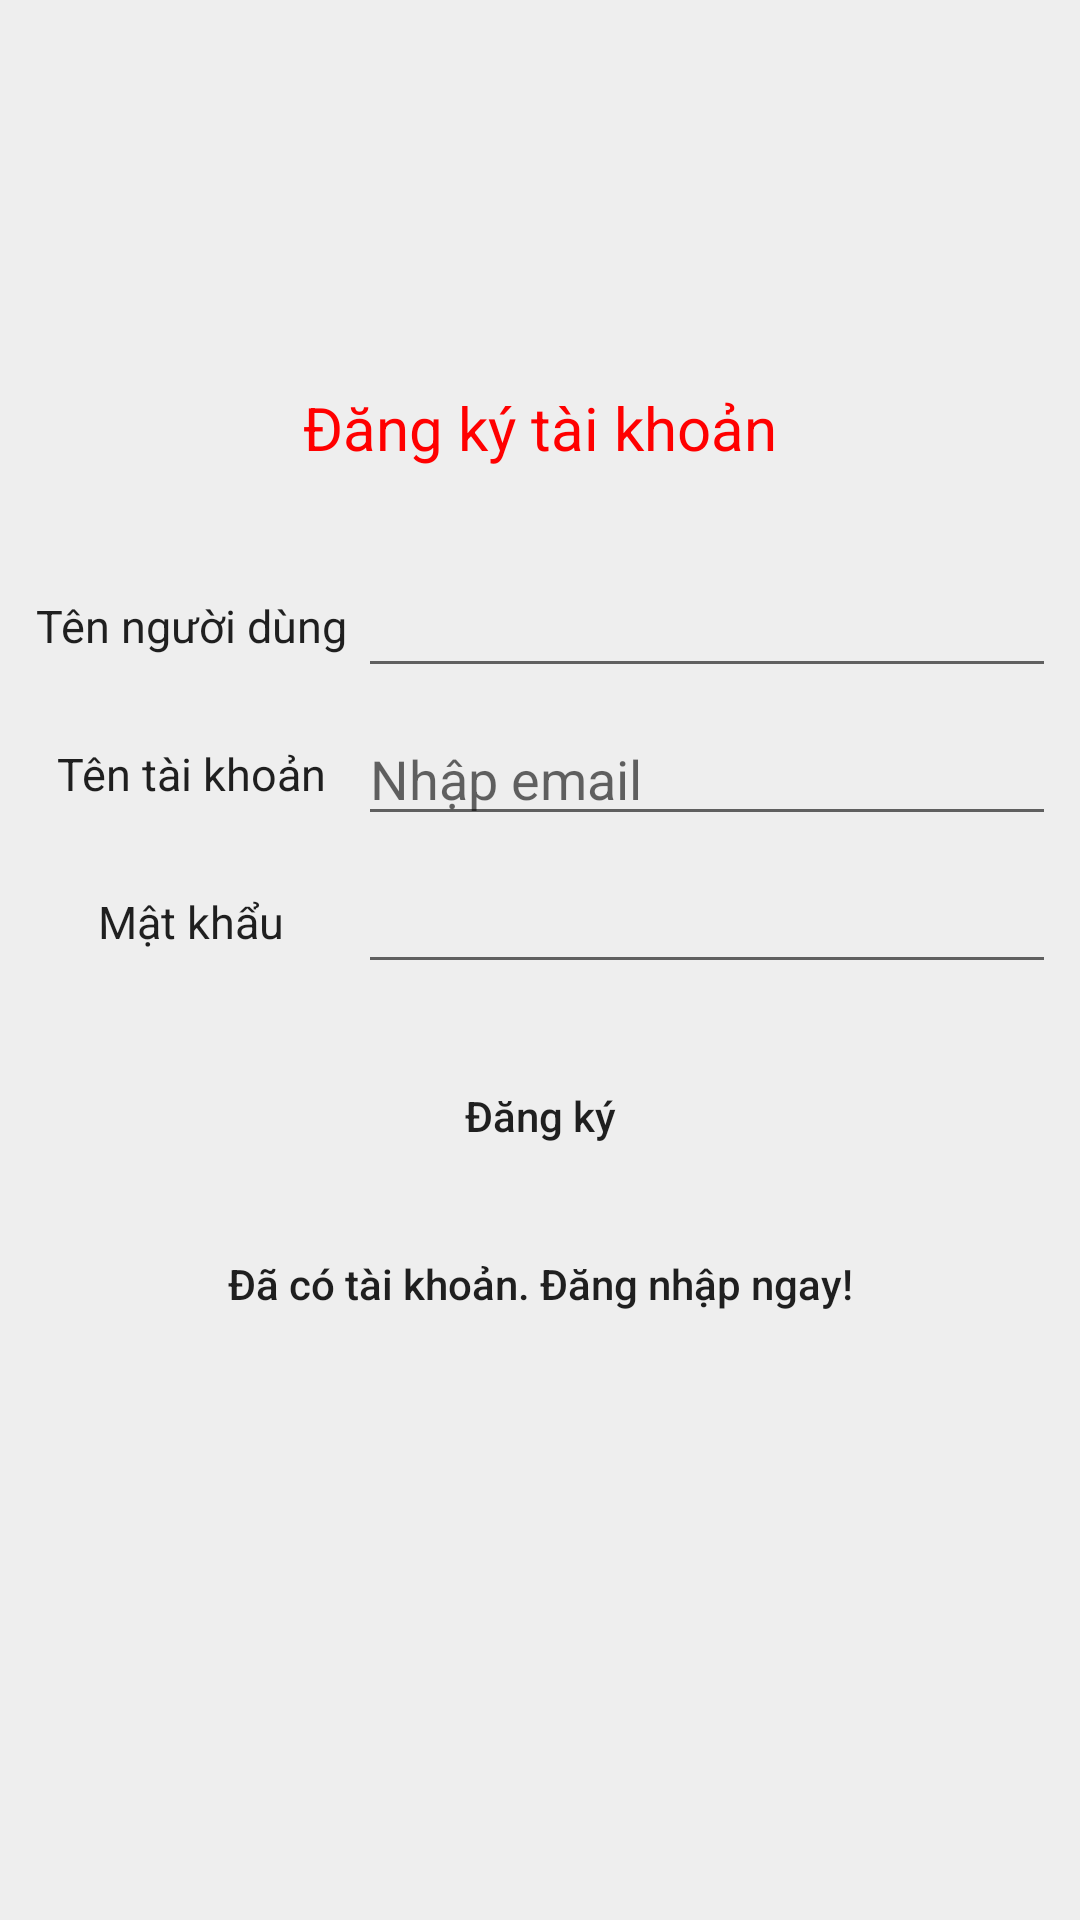

Here is an Android app screen rendered from its layout file. Give the layout XML and the strings, colors and styles it references.
<!-- AndroidManifest.xml: application theme AppTheme -->
<!-- res/layout/activity_registration.xml -->
<?xml version="1.0" encoding="utf-8"?>
<android.support.constraint.ConstraintLayout xmlns:android="http://schemas.android.com/apk/res/android"
    xmlns:app="http://schemas.android.com/apk/res-auto"
    xmlns:tools="http://schemas.android.com/tools"
    android:layout_width="match_parent"
    android:layout_height="match_parent"
    tools:context="com.example.t2m.moneytracker.account.RegistrationActivity">
    <ImageView
        android:id="@+id/imgUserLoginRe"
        android:layout_width="141dp"
        android:layout_height="97dp"
        android:layout_marginStart="8dp"
        android:layout_marginLeft="8dp"
        android:layout_marginTop="8dp"
        android:layout_marginEnd="8dp"
        android:layout_marginRight="8dp"
        app:layout_constraintEnd_toEndOf="parent"
        app:layout_constraintHorizontal_bias="0.495"
        app:layout_constraintStart_toStartOf="parent"
        app:layout_constraintTop_toTopOf="parent"
        app:srcCompat="@drawable/ic_splash_screen" />

    <TextView
        android:id="@+id/textView2"
        android:layout_width="wrap_content"
        android:layout_height="wrap_content"
        android:layout_marginStart="8dp"
        android:layout_marginLeft="8dp"
        android:layout_marginTop="24dp"
        android:layout_marginEnd="8dp"
        android:layout_marginRight="8dp"
        android:text="@string/signup_account"
        android:textSize="20dp"
        android:textColor="#ff0000"
        android:textAppearance="?android:attr/textAppearanceLarge"
        app:layout_constraintEnd_toEndOf="parent"
        app:layout_constraintStart_toStartOf="parent"
        app:layout_constraintTop_toBottomOf="@+id/imgUserLoginRe" />

    <LinearLayout
        android:id="@+id/linearLayout01"
        android:layout_width="match_parent"
        android:layout_height="wrap_content"
        android:layout_marginStart="8dp"
        android:layout_marginLeft="8dp"
        android:layout_marginTop="32dp"
        android:layout_marginEnd="8dp"
        android:layout_marginRight="8dp"
        android:orientation="horizontal"
        android:weightSum="3"
        app:layout_constraintEnd_toEndOf="parent"
        app:layout_constraintStart_toStartOf="parent"
        app:layout_constraintTop_toBottomOf="@+id/textView2">

        <TextView
            android:id="@+id/textView01"
            android:layout_width="100dp"
            android:layout_height="match_parent"
            android:layout_weight="1"
            android:gravity="center"
            android:text="@string/user_name"
            android:textAppearance="?android:attr/textAppearanceLarge"
            android:textSize="15dp" />

        <EditText
            android:id="@+id/txtUsername"
            android:layout_width="wrap_content"
            android:layout_height="wrap_content"
            android:layout_weight="2"
            android:ems="10"
            android:inputType="textPersonName"
             />

    </LinearLayout>

    <LinearLayout
        android:id="@+id/linearLayout"
        android:layout_width="match_parent"
        android:layout_height="wrap_content"
        android:layout_marginStart="8dp"
        android:layout_marginLeft="8dp"
        android:layout_marginTop="8dp"
        android:layout_marginEnd="8dp"
        android:layout_marginRight="8dp"
        android:orientation="horizontal"
        android:weightSum="3"
        app:layout_constraintEnd_toEndOf="parent"
        app:layout_constraintStart_toStartOf="parent"
        app:layout_constraintTop_toBottomOf="@+id/linearLayout01">

        <TextView
            android:id="@+id/textView3"
            android:layout_width="100dp"
            android:layout_height="match_parent"
            android:layout_weight="1"
            android:gravity="center"
            android:text="@string/name_account"
            android:textAppearance="?android:attr/textAppearanceLarge"
            android:textSize="15dp" />

        <EditText
            android:id="@+id/txtEmailRe"
            android:layout_width="wrap_content"
            android:layout_height="wrap_content"
            android:layout_weight="2"
            android:ems="10"
            android:inputType="textPersonName"
            android:hint="@string/enter_your_email" />

    </LinearLayout>

    <LinearLayout
        android:id="@+id/linearLayout2"
        android:layout_width="match_parent"
        android:layout_height="wrap_content"
        android:layout_marginStart="8dp"
        android:layout_marginLeft="8dp"
        android:layout_marginTop="8dp"
        android:layout_marginEnd="8dp"
        android:layout_marginRight="8dp"
        android:weightSum="3"
        android:orientation="horizontal"
        app:layout_constraintEnd_toEndOf="parent"
        app:layout_constraintStart_toStartOf="parent"
        app:layout_constraintTop_toBottomOf="@+id/linearLayout">

        <TextView
            android:id="@+id/textView4"
            android:layout_width="100dp"
            android:layout_height="match_parent"
            android:layout_weight="1"
            android:gravity="center"
            android:text="@string/password"
            android:textAppearance="?android:attr/textAppearanceLarge"
            android:textSize="15dp" />

        <EditText
            android:id="@+id/txtPassWordRe"
            android:layout_width="wrap_content"
            android:layout_height="wrap_content"
            android:layout_weight="2"
            android:ems="10"
            android:inputType="textPersonName"
            android:password="true"
            android:text="" />

    </LinearLayout>

    <Button
        android:id="@+id/btnRegistration"
        android:layout_width="wrap_content"
        android:layout_height="wrap_content"
        android:layout_marginStart="8dp"
        android:layout_marginLeft="8dp"
        android:layout_marginTop="20dp"
        android:layout_marginEnd="8dp"
        android:layout_marginRight="8dp"
        android:text="@string/signup"
        android:background="@null"
        android:textAllCaps="false"
        app:layout_constraintEnd_toEndOf="parent"

        app:layout_constraintStart_toStartOf="parent"
        app:layout_constraintTop_toBottomOf="@+id/linearLayout2" />

    <Button
        android:id="@+id/btnSigninRe"
        android:layout_width="wrap_content"
        android:layout_height="wrap_content"
        android:layout_marginStart="8dp"
        android:layout_marginLeft="8dp"
        android:layout_marginTop="8dp"
        android:layout_marginEnd="8dp"
        android:layout_marginRight="8dp"
        android:background="@null"
        android:text="@string/account_exist_signin_now"
        android:textAllCaps="false"
        app:layout_constraintEnd_toEndOf="parent"

        app:layout_constraintStart_toStartOf="parent"
        app:layout_constraintTop_toBottomOf="@+id/btnRegistration" />

</android.support.constraint.ConstraintLayout>
<!-- resources referenced by this layout -->
<resources>
  <!-- drawable ic_splash_screen: png bitmap (drawable, 3347 bytes) -->
  <string name="account_exist_signin_now">Đã có tài khoản. Đăng nhập ngay!</string>
  <string name="enter_your_email">Nhập email</string>
  <string name="name_account">Tên tài khoản </string>
  <string name="password">Mật khẩu</string>
  <string name="signup">Đăng ký</string>
  <string name="signup_account">Đăng ký tài khoản</string>
  <string name="user_name">Tên người dùng</string>
  <style name="AppTheme" parent="Theme.AppCompat.Light.DarkActionBar">
          
          <item name="colorPrimary">@color/colorPrimary</item>
          <item name="colorPrimaryDark">@color/colorPrimaryDark</item>
          <item name="colorAccent">@color/colorAccent</item>
          <item name="android:colorBackground">@color/colorBackgroundPrimary</item>
          
      </style>
  <color name="colorPrimary">@color/p_500</color>
  <color name="colorPrimaryDark">@color/p_750</color>
  <color name="colorAccent">@color/a_200</color>
  <color name="colorBackgroundPrimary">#EEEEEE</color>
  <color name="p_500">#2db84c</color>
  <color name="p_750">#247936</color>
  <color name="a_200">#5af158</color>
</resources>
